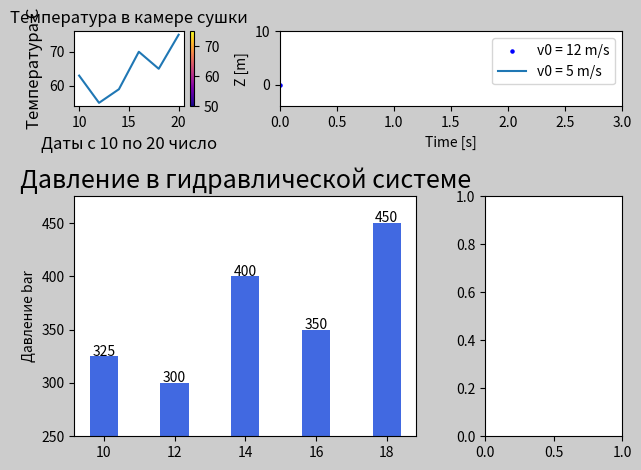
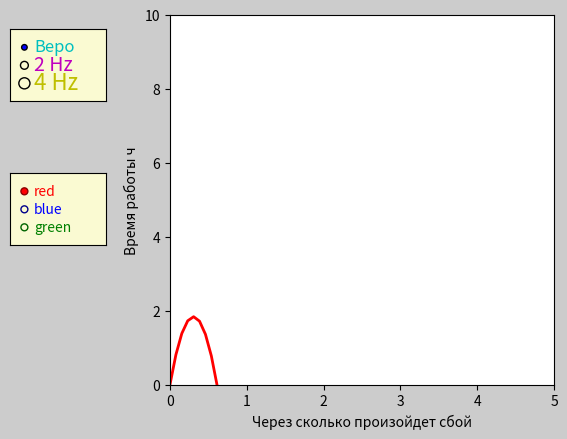

Generate these figures, in order, with matplotlib:
import numpy as np
import matplotlib.pyplot as plt
import matplotlib.animation as animation
from matplotlib.colors import Normalize

cmap = plt.colormaps["plasma"]
plt.rcParams['savefig.facecolor'] = "0.8"


def example_plot(ax, fontsize=12):
    x = [10, 12, 14, 16, 18, 20]
    y = [63, 55, 59, 70, 65, 75]

    ax.plot(x, y)

    ax.locator_params(nbins=3)
    ax.set_xlabel('Даты с 10 по 20 число', fontsize=fontsize)
    ax.set_ylabel('Температура С', fontsize=fontsize)
    ax.set_title('Температура в камере сушки', fontsize=fontsize)


def add_bar(ax):

    data = list(range(18, 36))

    data = [325, 300 , 400 , 350, 450]

    names = list(map(lambda x: str(x), list(range(10, 41, 10)))) # список строк

    names = ['10', '12', '14', '16', '18']

    print(names)
    # fig, ax = plt.subplots(figsize=(16, 10), facecolor='white', dpi=80)
    max_value_y = 475

    min_value_y = 250

    # ax.vlines(x=range(len(data)), ymin=min_value_y, ymax=max_value_y, color='firebrick', alpha=0.7, linewidth=20)

    # Annotate Text
    for i, cty in enumerate(data):
        ax.text(i, cty + 0.5, round(cty, 1), horizontalalignment='center')

    # Title, Label, Ticks and Ylim
    ax.set_title('Давление в гидравлической системе', fontdict={'size': 18})
    ax.set(ylabel='Давление bar', ylim=(min_value_y, max_value_y))
    ax.bar(names, data, color='royalblue',
            width=0.4)
    # plt.xticks(range(len(data)), names, horizontalalignment='right', fontsize=12, )

def main():
    plt.close('all')
    fig = plt.figure()

    ax1 = plt.subplot2grid((3, 3), (0, 0))
    ax2 = plt.subplot2grid((3, 3), (0, 1), colspan=2)
    ax3 = plt.subplot2grid((3, 3), (1, 0), colspan=2, rowspan=2)
    ax4 = plt.subplot2grid((3, 3), (1, 2), rowspan=2)

    # ax5 = plt.subplot2grid((3, 3), (2, 1))

    example_plot(ax1)
    # example_plot(ax5)
    # example_plot(ax2)
    add_bar(ax3)


    fig.colorbar(plt.cm.ScalarMappable(norm=Normalize(50, 75), cmap=cmap),
                 ax=ax1)

    ### начало блока анимации
    t = np.linspace(0, 3, 40)
    print(f"{t}")
    g = -9.81
    v0 = 12
    z = g * t ** 2 / 2 + v0 * t

    v02 = 5
    z2 = g * t ** 2 / 2 + v02 * t

    scat = ax2.scatter(t[0], z[0], c="b", s=5, label=f'v0 = {v0} m/s')
    line2 = ax2.plot(t[0], z2[0], label=f'v0 = {v02} m/s')[0]
    ax2.set(xlim=[0, 3], ylim=[-4, 10], xlabel='Time [s]', ylabel='Z [m]')
    ax2.legend()

    def update(frame):
        # for each frame, update the data stored on each artist.
        x = t[:frame]
        y = z[:frame]
        # update the scatter plot:
        data = np.stack([x, y]).T
        scat.set_offsets(data)
        # update the line plot:
        line2.set_xdata(t[:frame])
        line2.set_ydata(z2[:frame])
        return (scat, line2)

    ani = animation.FuncAnimation(fig=fig, func=update, frames=40, interval=30)
    ### конец блока анимации

    plt.tight_layout()
    plt.show()


def plot_temprature():
    plt.close('all')
    x = [24, 25, 26, 27, 28, 29] # список из дат в формате строки
    y = [23, 22, 25, 27, 29, 30]
    x_lab = list(map(lambda x_: str(x_), x))
    plt.plot(x, y)
    plt.scatter(x, y, color='green')
    plt.xticks(ticks=x, labels=x_lab)
    plt.xlabel('something_x')
    plt.ylabel('something_y')
    plt.show()


def some_prediction():
    import numpy as np
    import matplotlib.pyplot as plt
    from matplotlib.widgets import RadioButtons

    t = np.linspace(0, 3, 40)
    print(f"{t}")
    g0 = -9.81
    g1 = -9.81 * 0.95
    g2 = -9.81 * 0.86
    v0 = 12


    s0 = g0 * t ** 2 / 0.5 + v0 * t
    s1 = g1 * t ** 2 / 1 + v0 * t
    s2 = g2 * t ** 2 / 2 + v0 * t

    #
    # t = np.arange(0.0, 2.0, 0.01)
    # s0 = np.sin(2 * np.pi * t)
    # s1 = np.sin(4 * np.pi * t)
    # s2 = np.sin(8 * np.pi * t)

    fig, ax = plt.subplots()
    l, = ax.plot(t, s0, lw=2, color='red')

    ax.set(xlim=[0, 5], ylim=[0, 10], xlabel='Через сколько произойдет сбой', ylabel='Время работы ч')

    fig.subplots_adjust(left=0.3)

    axcolor = 'lightgoldenrodyellow'
    rax = fig.add_axes([0.05, 0.7, 0.15, 0.15], facecolor=axcolor)
    radio = RadioButtons(rax, ('Ве'
                               'ро', '2 Hz', '4 Hz'),
                         label_props={'color': 'cmy', 'fontsize': [12, 14, 16]},
                         radio_props={'s': [16, 32, 64]})

    def hzfunc(label):
        hzdict = {'Веро': s0, '2 Hz': s1, '4 Hz': s2}
        ydata = hzdict[label]
        l.set_ydata(ydata)
        fig.canvas.draw()

    radio.on_clicked(hzfunc)

    rax = fig.add_axes([0.05, 0.4, 0.15, 0.15], facecolor=axcolor)
    radio2 = RadioButtons(
        rax, ('red', 'blue', 'green'),
        label_props={'color': ['red', 'blue', 'green']},
        radio_props={
            'facecolor': ['red', 'blue', 'green'],
            'edgecolor': ['darkred', 'darkblue', 'darkgreen'],
        })

    def colorfunc(label):
        l.set_color(label)
        fig.canvas.draw()

    radio2.on_clicked(colorfunc)

    #rax = fig.add_axes([0.05, 0.1, 0.15, 0.15], facecolor=axcolor)
    #radio3 = RadioButtons(rax, ('-', '--', '-.', ':'))

    def stylefunc(label):
        l.set_linestyle(label)
        fig.canvas.draw()

    #radio3.on_clicked(stylefunc)

    plt.show()


if __name__ == '__main__':
    # circular_diagram()
    # plot_temprature()
    main()
    some_prediction()
    # example_plot()
    # add_bar()